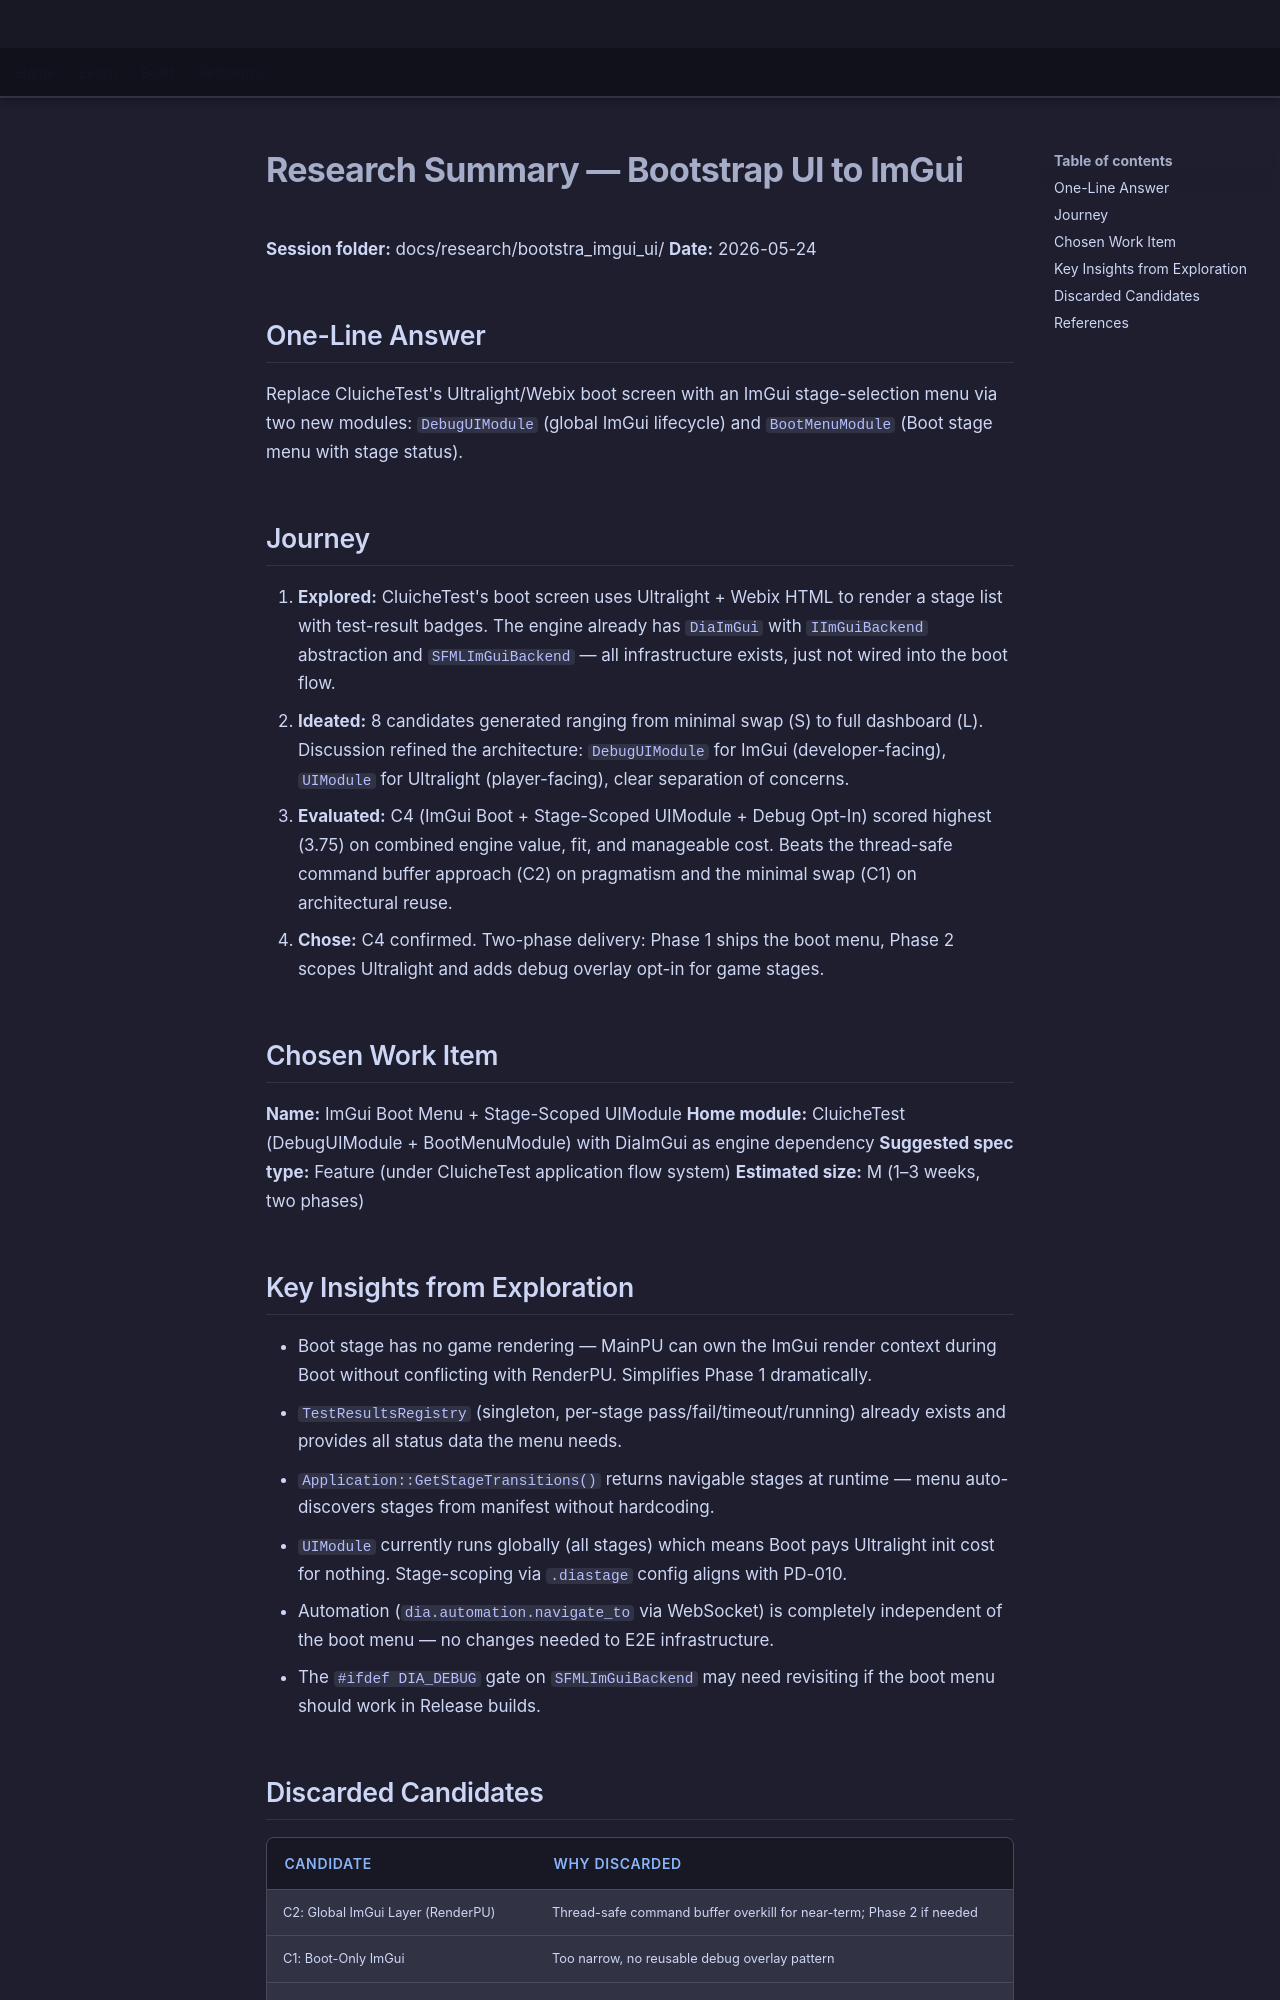

repository: LenihanConor/Cluiche · page: research/bootstra_imgui_ui/summary/index.html · generator: mkdocs

# Research Summary — Bootstrap UI to ImGui

**Session folder:** docs/research/bootstra_imgui_ui/
**Date:** 2026-05-24

## One-Line Answer

Replace CluicheTest's Ultralight/Webix boot screen with an ImGui stage-selection menu via two new modules: `DebugUIModule` (global ImGui lifecycle) and `BootMenuModule` (Boot stage menu with stage status).

## Journey

1. **Explored:** CluicheTest's boot screen uses Ultralight + Webix HTML to render a stage list with test-result badges. The engine already has `DiaImGui` with `IImGuiBackend` abstraction and `SFMLImGuiBackend` — all infrastructure exists, just not wired into the boot flow.
2. **Ideated:** 8 candidates generated ranging from minimal swap (S) to full dashboard (L). Discussion refined the architecture: `DebugUIModule` for ImGui (developer-facing), `UIModule` for Ultralight (player-facing), clear separation of concerns.
3. **Evaluated:** C4 (ImGui Boot + Stage-Scoped UIModule + Debug Opt-In) scored highest (3.75) on combined engine value, fit, and manageable cost. Beats the thread-safe command buffer approach (C2) on pragmatism and the minimal swap (C1) on architectural reuse.
4. **Chose:** C4 confirmed. Two-phase delivery: Phase 1 ships the boot menu, Phase 2 scopes Ultralight and adds debug overlay opt-in for game stages.

## Chosen Work Item

**Name:** ImGui Boot Menu + Stage-Scoped UIModule
**Home module:** CluicheTest (DebugUIModule + BootMenuModule) with DiaImGui as engine dependency
**Suggested spec type:** Feature (under CluicheTest application flow system)
**Estimated size:** M (1–3 weeks, two phases)

## Key Insights from Exploration

- Boot stage has no game rendering — MainPU can own the ImGui render context during Boot without conflicting with RenderPU. Simplifies Phase 1 dramatically.
- `TestResultsRegistry` (singleton, per-stage pass/fail/timeout/running) already exists and provides all status data the menu needs.
- `Application::GetStageTransitions()` returns navigable stages at runtime — menu auto-discovers stages from manifest without hardcoding.
- `UIModule` currently runs globally (all stages) which means Boot pays Ultralight init cost for nothing. Stage-scoping via `.diastage` config aligns with PD-010.
- Automation (`dia.automation.navigate_to` via WebSocket) is completely independent of the boot menu — no changes needed to E2E infrastructure.
- The `#ifdef DIA_DEBUG` gate on `SFMLImGuiBackend` may need revisiting if the boot menu should work in Release builds.
